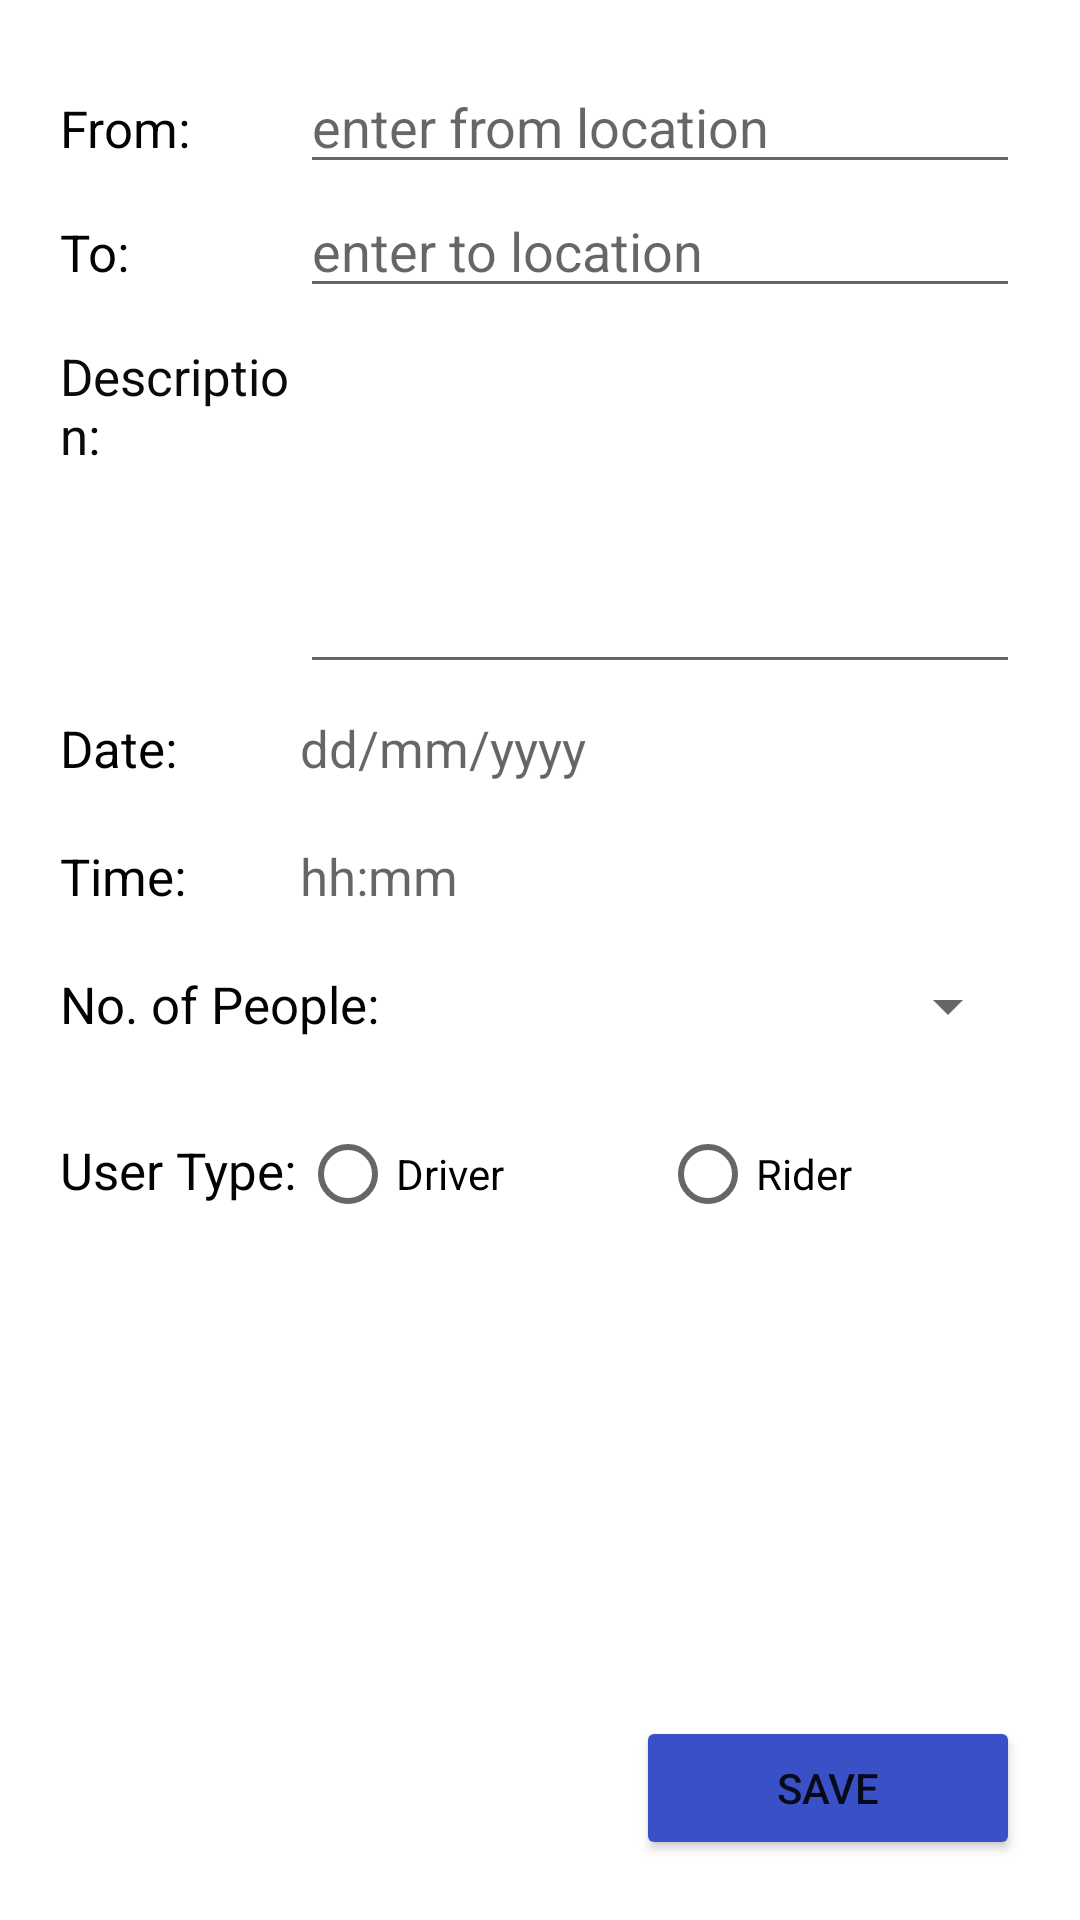

Produce the Android XML layout that renders to this screen, including the resource entries it uses.
<!-- AndroidManifest.xml: application theme Theme.HitchHike -->
<!-- res/layout/activity_add_trip.xml -->
<?xml version="1.0" encoding="utf-8"?>
<androidx.constraintlayout.widget.ConstraintLayout xmlns:android="http://schemas.android.com/apk/res/android"
    xmlns:app="http://schemas.android.com/apk/res-auto"
    xmlns:tools="http://schemas.android.com/tools"
    android:layout_width="match_parent"
    android:layout_height="match_parent"
    tools:context=".AddTrip">

    <LinearLayout
        android:layout_width="fill_parent"
        android:layout_height="fill_parent"
        android:orientation="vertical"
        app:layout_constraintTop_toTopOf="parent"
        app:layout_constraintStart_toStartOf="parent"
        app:layout_constraintEnd_toEndOf="parent"
        app:layout_constraintBottom_toBottomOf="parent"
        android:layout_margin="10dp"
        android:padding="10dp">

        <LinearLayout
            android:layout_width="fill_parent"
            android:layout_height="wrap_content"
            android:orientation="horizontal" >

            <TextView
                android:layout_width="0dp"
                android:layout_height="wrap_content"
                android:layout_weight="0.25"
                android:text="@string/from"
                android:textColor="#040303"
                android:textSize="17sp" />

            <EditText
                android:id="@+id/editTextFrom"
                android:layout_width="0dp"
                android:layout_height="wrap_content"
                android:layout_weight="0.75"
                android:ems="10"
                android:hint="enter from location" />
        </LinearLayout>

        <LinearLayout
            android:layout_width="fill_parent"
            android:layout_height="wrap_content"
            android:orientation="horizontal" >

            <TextView
                android:layout_width="0dp"
                android:layout_height="wrap_content"
                android:layout_weight="0.25"
                android:text="@string/to"
                android:textColor="#040303"
                android:textSize="17sp" />

            <EditText
                android:id="@+id/editTextTo"
                android:layout_width="0dp"
                android:layout_height="wrap_content"
                android:layout_weight="0.75"
                android:ems="10"
                android:hint="enter to location" />
        </LinearLayout>

        <LinearLayout
            android:layout_width="fill_parent"
            android:layout_height="wrap_content"
            android:orientation="horizontal" >

            <TextView
                android:layout_width="0dp"
                android:layout_height="wrap_content"
                android:layout_weight="0.25"
                android:text="@string/description"
                android:textColor="#0B0A0A"
                android:textSize="17sp" />

            <EditText
                android:id="@+id/editTextDescription"
                android:inputType="textMultiLine"
                android:lines="5"
                android:gravity="top|start"
                android:layout_width="0dp"
                android:layout_height="wrap_content"
                android:layout_weight="0.75"
                android:ems="10" />
        </LinearLayout>

        <LinearLayout
            android:layout_width="fill_parent"
            android:layout_height="wrap_content"
            android:orientation="horizontal" >

            <TextView
                android:layout_width="0dp"
                android:layout_height="wrap_content"
                android:layout_weight="0.25"
                android:text="@string/date"
                android:textColor="#020202"
                android:textSize="17sp" />

            <TextView
                android:layout_width="0dp"
                android:layout_height="wrap_content"
                android:layout_weight="0.75"
                android:paddingTop="10dp"
                android:paddingBottom="10dp"
                android:id="@+id/textViewDate"
                android:hint="@string/hint_pick_up_date"
                android:textSize="17sp"
                android:textColor="@color/black"
                android:ems="10" />
        </LinearLayout>

        <LinearLayout
            android:layout_width="fill_parent"
            android:layout_height="wrap_content"
            android:orientation="horizontal" >

            <TextView
                android:layout_width="0dp"
                android:layout_height="wrap_content"
                android:layout_weight="0.25"
                android:text="@string/time"
                android:textColor="#020202"
                android:textSize="17sp" />

            <TextView
                android:layout_width="0dp"
                android:layout_height="wrap_content"
                android:layout_weight="0.75"
                android:paddingTop="10dp"
                android:paddingBottom="10dp"
                android:id="@+id/textViewTime"
                android:hint="@string/hint_pick_up_time"
                android:textSize="17sp"
                android:ems="10" />
        </LinearLayout>

        <LinearLayout
            android:layout_width="fill_parent"
            android:layout_height="wrap_content"
            android:orientation="horizontal"
            android:paddingTop="10dp"
            android:paddingBottom="10dp">

            <TextView
                android:layout_width="0dp"
                android:layout_height="wrap_content"
                android:layout_weight="0.25"
                android:text="@string/no_of_people"
                android:textColor="#040303"
                android:textSize="17sp" />

            <Spinner
                android:layout_width="0dp"
                android:layout_height="wrap_content"
                android:layout_weight="0.1"
                android:textAlignment="viewEnd"
                android:id="@+id/spinnerNoOfPeople"
                android:ems="10" />
        </LinearLayout>

        <LinearLayout
            android:layout_width="fill_parent"
            android:layout_height="wrap_content"
            android:orientation="horizontal"
            android:paddingTop="10dp"
            android:paddingBottom="10dp">

            <TextView
                android:layout_width="0dp"
                android:layout_height="wrap_content"
                android:layout_weight="0.20"
                android:text="@string/userType"
                android:textColor="#040303"
                android:textSize="17sp" />

            <RadioButton
                android:layout_width="0dp"
                android:layout_height="wrap_content"
                android:layout_weight="0.30"
                android:text="Driver"
                android:id="@+id/radioBtnDriver"
                android:onClick="onRadioButtonClicked"
                android:ems="10" />

            <RadioButton
                android:id="@+id/radioBtnRider"
                android:layout_width="0dp"
                android:layout_height="wrap_content"
                android:layout_weight="0.30"
                android:checked="false"
                android:ems="10"
                android:onClick="onRadioButtonClicked"
                android:text="Rider" />

        </LinearLayout>

        <LinearLayout
            android:layout_width="fill_parent"
            android:layout_height="wrap_content"
            android:orientation="horizontal" >

            <View
                android:layout_width="0dp"
                android:layout_height="wrap_content"
                android:layout_weight="0.75" />

            <LinearLayout
                android:layout_width="0dp"
                android:layout_height="match_parent"
                android:layout_weight="0.5"
                android:orientation="horizontal" >

                <Button
                    android:id="@+id/btnSubmit"
                    android:layout_width="match_parent"
                    android:layout_height="wrap_content"
                    android:layout_gravity="bottom"
                    android:ems="5"
                    android:text="@string/save"
                    app:backgroundTint="#3A50C6" />
            </LinearLayout>
        </LinearLayout>

    </LinearLayout>

</androidx.constraintlayout.widget.ConstraintLayout>
<!-- resources referenced by this layout -->
<resources>
  <string name="date">Date:</string>
  <string name="description">Description:</string>
  <string name="from">From:</string>
  <string name="hint_pick_up_date">dd/mm/yyyy</string>
  <string name="hint_pick_up_time">hh:mm</string>
  <string name="no_of_people">No. of People:</string>
  <string name="save">Save</string>
  <string name="time">Time:</string>
  <string name="to">To:</string>
  <string name="userType">User Type:</string>
  <style name="Theme.HitchHike" parent="Theme.MaterialComponents.DayNight.DarkActionBar">
          
          <item name="colorPrimary">@color/purple_500</item>
          <item name="colorPrimaryVariant">@color/purple_700</item>
          <item name="colorOnPrimary">@color/white</item>
          
          <item name="colorSecondary">@color/teal_200</item>
          <item name="colorSecondaryVariant">@color/teal_700</item>
          <item name="colorOnSecondary">@color/black</item>
          
          <item name="android:statusBarColor" tools:targetApi="l">?attr/colorPrimaryVariant</item>
          
      </style>
  <!-- not gathered from this repository: default colours our renderer supplied (Android Studio template values) -->
  <color name="purple_500">#FF6200EE</color>
  <color name="purple_700">#FF3700B3</color>
  <color name="teal_200">#FF03DAC5</color>
  <color name="teal_700">#FF018786</color>
  <color name="black">#FF000000</color>
  <color name="white">#FFFFFFFF</color>
</resources>
